The GitHub repository SahanaK17/Coffee_Fruit_Prediction contains a labelled image folder "classification_dataset" with 3 categories: overripe, ripe, unripe. Examples follow, each with its label.

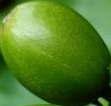
Label: unripe

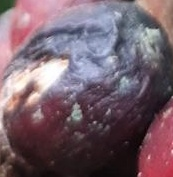
Label: overripe

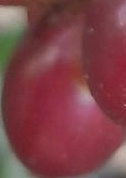
Label: ripe

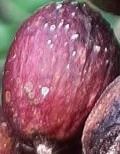
Label: overripe

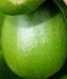
Label: unripe

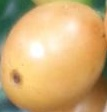
Label: ripe
